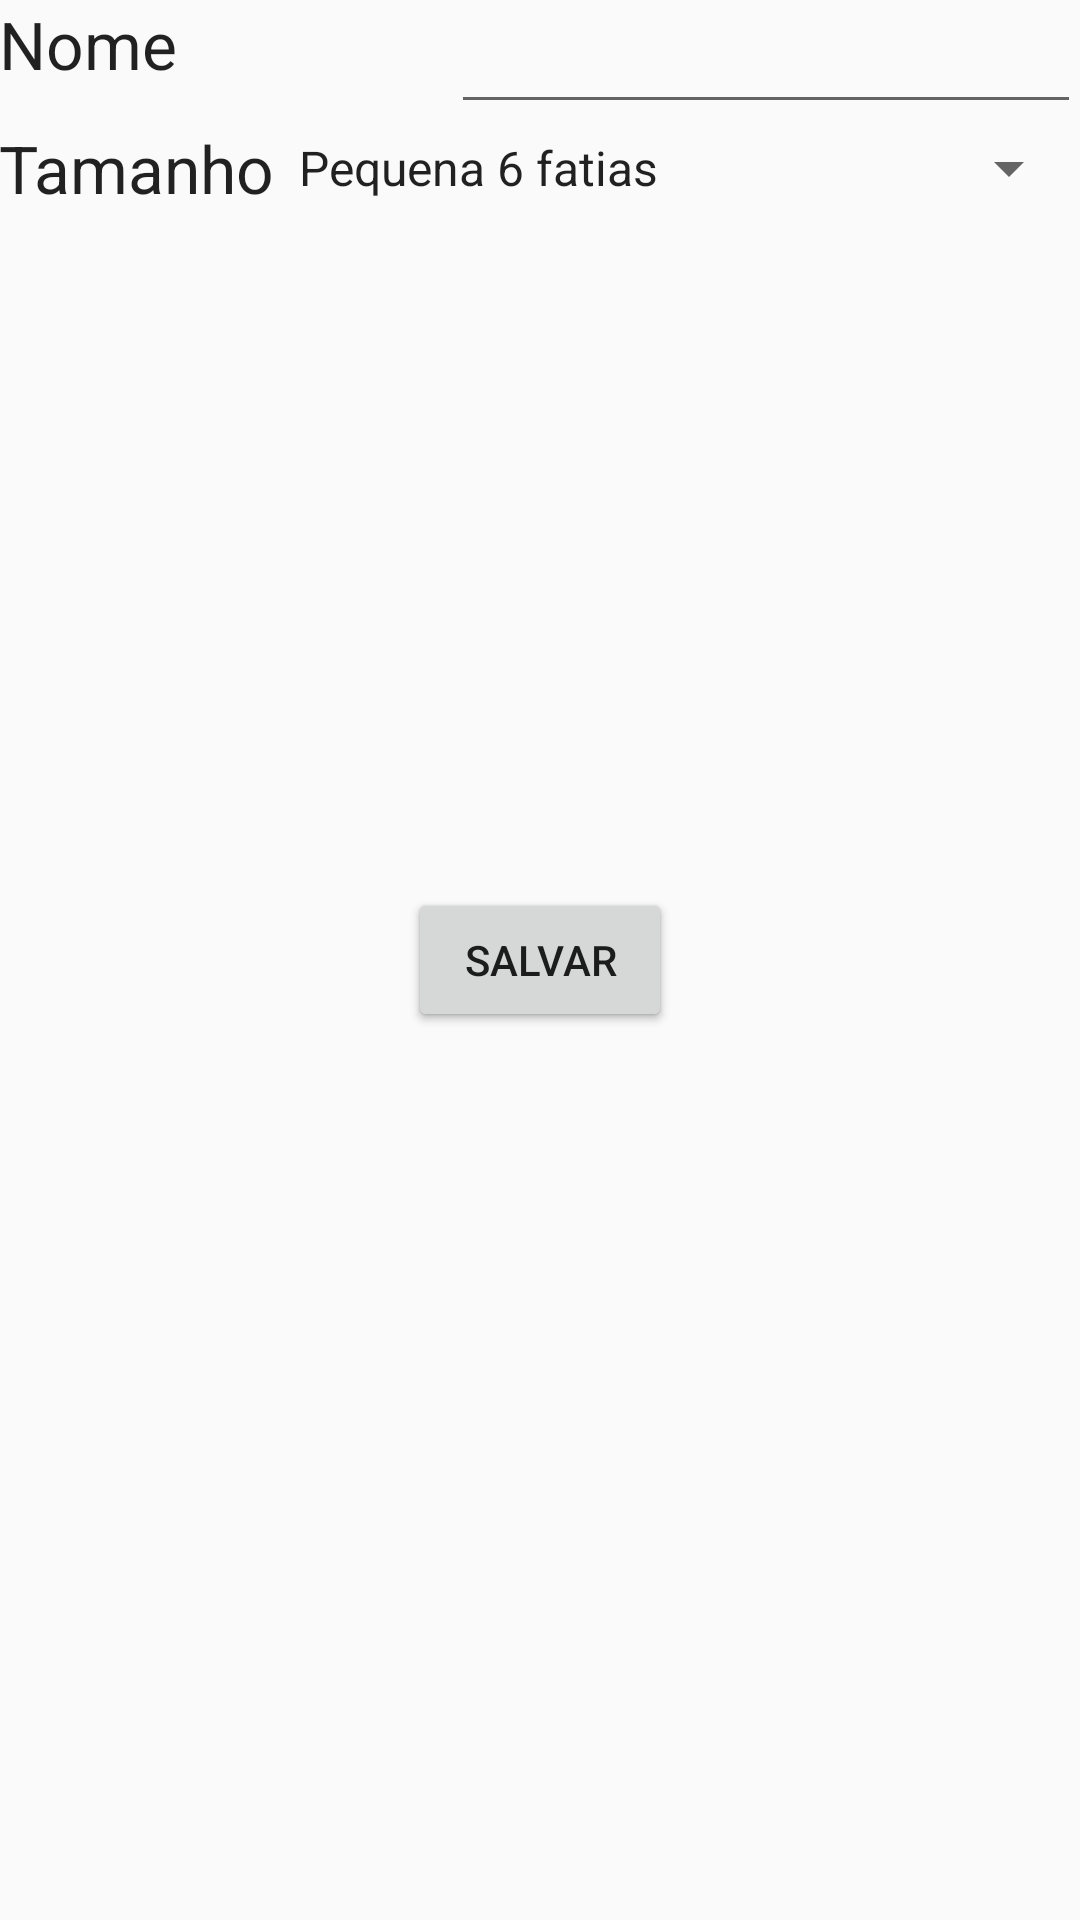

Produce the Android XML layout that renders to this screen, including the resource entries it uses.
<!-- AndroidManifest.xml: application theme AppTheme -->
<!-- res/layout/activity_monta_pizza.xml -->
<?xml version="1.0" encoding="utf-8"?>
<RelativeLayout xmlns:android="http://schemas.android.com/apk/res/android"
    xmlns:tools="http://schemas.android.com/tools"
    android:id="@+id/activity_monta_pizza"
    android:layout_width="match_parent"
    android:layout_height="match_parent"
    android:paddingBottom="@dimen/activity_vertical_margin"
    android:paddingLeft="@dimen/activity_horizontal_margin"
    android:paddingRight="@dimen/activity_horizontal_margin"
    android:paddingTop="@dimen/activity_vertical_margin"
    tools:context="iff.edu.br.pooa20162.artpizza.activity.MontaPizzaActivity">

    <TextView
        android:text="Nome"
        android:layout_width="wrap_content"
        android:layout_height="wrap_content"
        android:layout_alignParentStart="true"
        android:id="@+id/textView"
        android:textAppearance="@style/TextAppearance.AppCompat.Large"
        android:layout_alignParentTop="true" />

    <EditText
        android:layout_width="wrap_content"
        android:layout_height="wrap_content"
        android:inputType="textPersonName"
        android:ems="10"
        android:id="@+id/etNomePizza"
        android:layout_alignParentTop="true"
        android:layout_alignParentEnd="true" />

    <TextView
        android:text="Tamanho"
        android:layout_width="wrap_content"
        android:layout_height="wrap_content"
        android:layout_below="@+id/etNomePizza"
        android:layout_alignParentStart="true"
        android:id="@+id/textView2"
        android:textAppearance="@style/TextAppearance.AppCompat.Large" />

    <Button
        android:text="Criar"
        android:layout_width="wrap_content"
        android:layout_height="wrap_content"
        android:layout_centerVertical="true"
        android:layout_centerHorizontal="true"
        android:id="@+id/btCriar"/>

    <Button
        android:text="Salvar"
        android:layout_width="wrap_content"
        android:layout_height="wrap_content"
        android:layout_alignTop="@+id/btCriar"
        android:layout_alignStart="@+id/btCriar"
        android:id="@+id/btSalvar" />

    <Spinner
        android:layout_width="match_parent"
        android:layout_height="wrap_content"
        android:layout_below="@+id/etNomePizza"
        android:layout_toEndOf="@+id/textView2"
        android:id="@+id/spinTamanho"
        android:layout_alignBottom="@+id/textView2"
        android:entries="@array/size_entries"/>
</RelativeLayout>
<!-- resources referenced by this layout -->
<resources>
  <string-array name="size_entries">
          <item>Pequena 6 fatias</item>
          <item>Média 8 fatias</item>
          <item>Grande 10 fatias</item>
      </string-array>
  <style name="AppTheme" parent="Theme.AppCompat.Light.DarkActionBar">
          
          <item name="colorPrimary">@color/colorPrimary</item>
          <item name="colorPrimaryDark">@color/colorPrimaryDark</item>
          <item name="colorAccent">@color/colorAccent</item>
          <item name="background">@color/cinzaFundo</item>
      </style>
  <color name="colorPrimary">#cc0000</color>
  <color name="colorPrimaryDark">#008000</color>
  <color name="colorAccent">#ffa64d</color>
  <color name="cinzaFundo">#222</color>
</resources>
